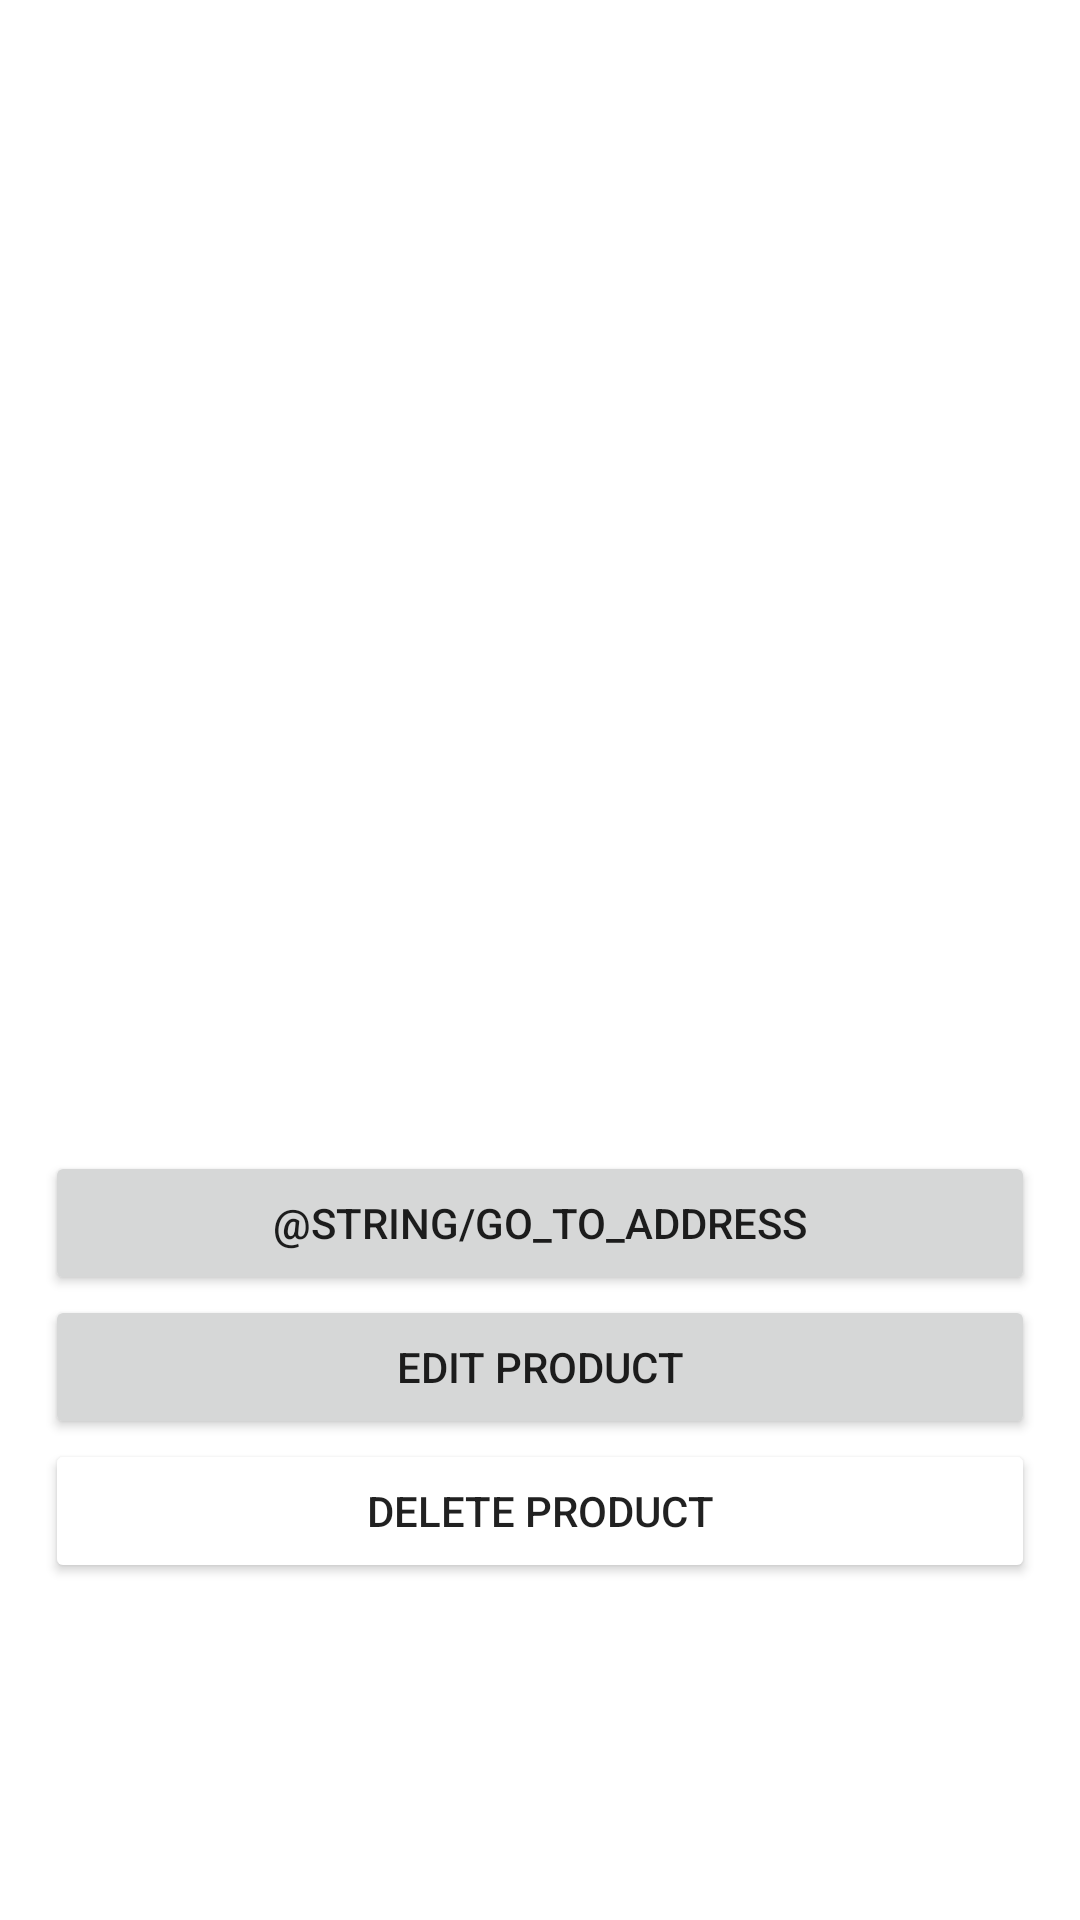

Write the Android layout XML for this screen, with the resource values it uses.
<!-- AndroidManifest.xml: application theme Theme.SecondHandApplication -->
<!-- res/layout/activity_product_details.xml -->
<?xml version="1.0" encoding="utf-8"?>
<androidx.constraintlayout.widget.ConstraintLayout xmlns:android="http://schemas.android.com/apk/res/android"
    xmlns:tool="http://schemas.android.com/tools"
    android:layout_width="match_parent"
    android:layout_height="match_parent"
    xmlns:app="http://schemas.android.com/apk/res-auto"
    tool:context=".activities.ProductDetailsActivity"
    android:padding="15dp"
    >
    <LinearLayout
        app:layout_constraintTop_toTopOf="parent"
        app:layout_constraintEnd_toEndOf="parent"
        app:layout_constraintStart_toStartOf="parent"
        android:layout_width="match_parent"
        android:layout_height="wrap_content"
        android:orientation="vertical"
        >
        <ImageView
            android:id="@+id/details_image_card"
            android:layout_width="match_parent"
            android:layout_height="200dp"
            tool:src="@drawable/petshop"
            />
        <TextView
            android:id="@+id/details_title_card"
            android:layout_width="match_parent"
            android:layout_height="wrap_content"
            tool:text="Title"
            android:textStyle="bold"
            android:textColor="@color/black"
            android:textSize="20sp"
            android:layout_marginTop="15dp"
            android:layout_marginStart="10dp"
            android:layout_marginLeft="10dp" />
        <TextView
            android:id="@+id/details_description_card"
            android:layout_width="match_parent"
            android:layout_height="wrap_content"
            tool:text="Description"
            android:layout_marginTop="5dp"
            android:textSize="15sp"
            android:layout_marginStart="10dp"
            android:layout_marginLeft="10dp" />
        <TextView
            android:id="@+id/details_price_card"
            android:layout_width="match_parent"
            android:layout_height="wrap_content"
            tool:text="Price"
            android:layout_marginTop="5dp"
            android:textSize="15sp"
            android:layout_marginStart="10dp"
            android:layout_marginLeft="10dp" />
        <TextView
            android:id="@+id/details_date_card"
            android:layout_width="match_parent"
            android:layout_height="wrap_content"
            tool:text="Date"
            android:layout_marginTop="5dp"
            android:textSize="15sp"
            android:layout_marginStart="10dp"
            android:layout_marginLeft="10dp" />
        <TextView
            android:id="@+id/details_phone_card"
            android:layout_width="match_parent"
            android:layout_height="wrap_content"
            tool:text="Phone"
            android:layout_marginTop="5dp"
            android:textSize="15sp"
            android:layout_marginStart="10dp"
            android:layout_marginLeft="10dp" />
        <TextView
            android:id="@+id/details_address_card"
            android:layout_width="match_parent"
            android:layout_height="wrap_content"
            tool:text="Address"
            android:layout_marginTop="5dp"
            android:textSize="15sp"
            android:layout_marginStart="10dp"
            android:layout_marginLeft="10dp" />
        <Button
            android:id="@+id/address_button"
            android:layout_width="match_parent"
            android:layout_height="wrap_content"
            android:text="@string/go_to_address"/>

        <Button
            android:id="@+id/edit_product_button"
            android:layout_width="match_parent"
            android:layout_height="wrap_content"
            android:text="@string/edit_product"
            />
        <Button
            android:id="@+id/delete_product_button"
            android:layout_width="match_parent"
            android:layout_height="wrap_content"
            android:text="@string/delete_product"
            android:backgroundTint="@color/red"/>

    </LinearLayout>


</androidx.constraintlayout.widget.ConstraintLayout>
<!-- resources referenced by this layout -->
<resources>
  <color name="black">#FF000000</color>
  <!-- drawable petshop: jpg bitmap (drawable-v24, 7395 bytes) -->
  <string name="delete_product">Delete product</string>
  <string name="edit_product">Edit product</string>
  <string name="go_to_address">Ga naar address</string>
  <style name="Theme.SecondHandApplication" parent="Theme.MaterialComponents.DayNight">
          
          <item name="colorPrimary">@color/purple_500</item>
          <item name="colorPrimaryVariant">@color/purple_700</item>
          <item name="colorOnPrimary">@color/white</item>
          
          <item name="colorSecondary">@color/teal_200</item>
          <item name="colorSecondaryVariant">@color/teal_700</item>
          <item name="colorOnSecondary">@color/black</item>
          
          <item name="android:statusBarColor" tools:targetApi="l">?attr/colorPrimaryVariant</item>
          
      </style>
  <color name="purple_500">#FF6200EE</color>
  <color name="purple_700">#FF3700B3</color>
  <color name="white">#FFFFFFFF</color>
  <color name="teal_200">#FF03DAC5</color>
  <color name="teal_700">#FF018786</color>
</resources>
